Photos from the image-classification dataset "Dataset" in the GitHub repository jmehta228/Brain-Tumor-Classification. Its 4 classes are: glioma tumor, meningioma tumor, no tumor, pituitary tumor.

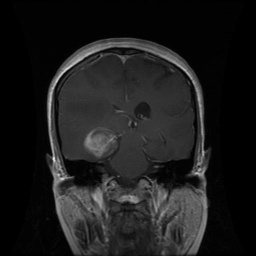
Label: glioma tumor

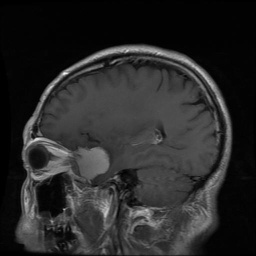
Label: meningioma tumor

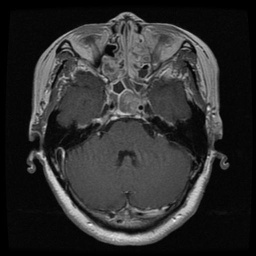
Label: pituitary tumor

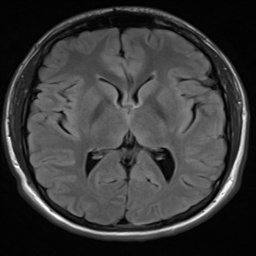
Label: no tumor

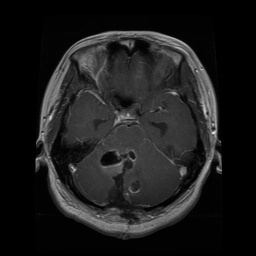
Label: glioma tumor

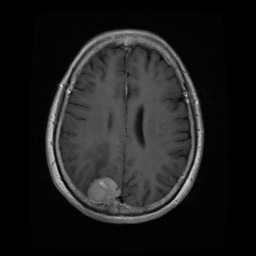
Label: meningioma tumor
